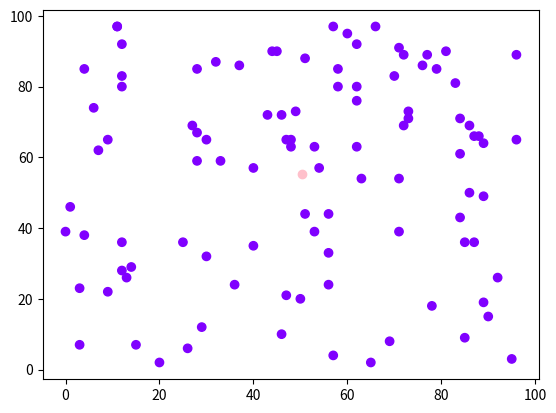
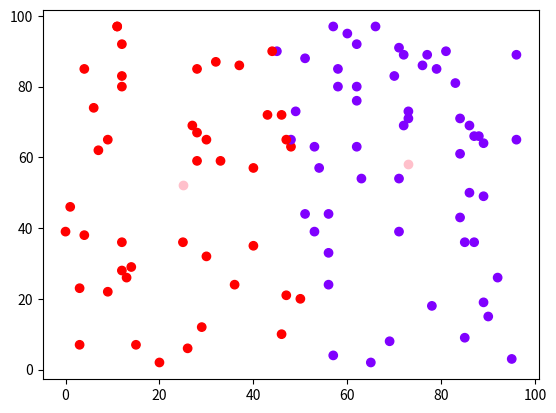
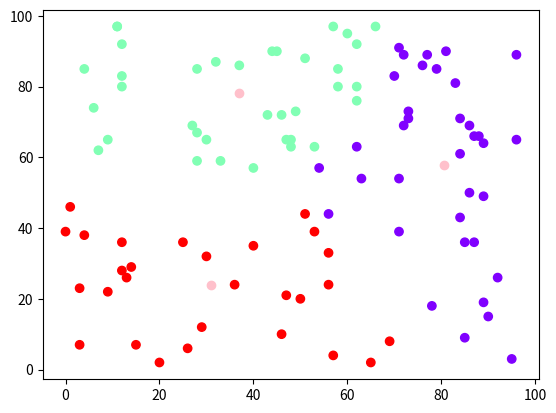
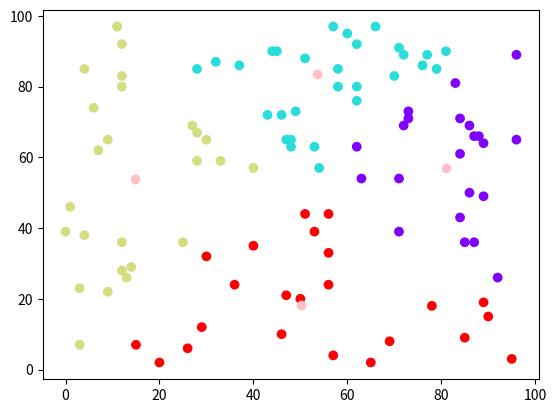
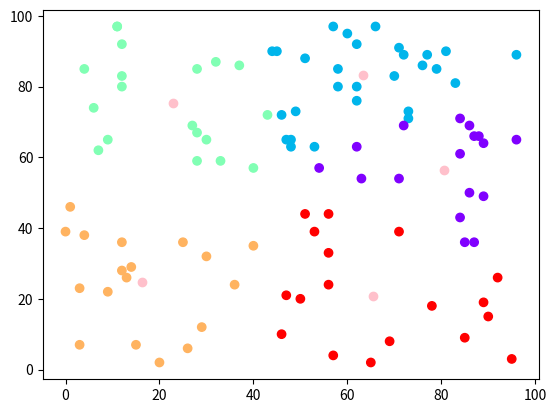
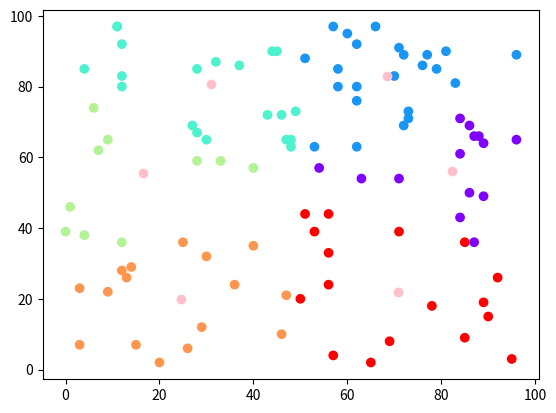
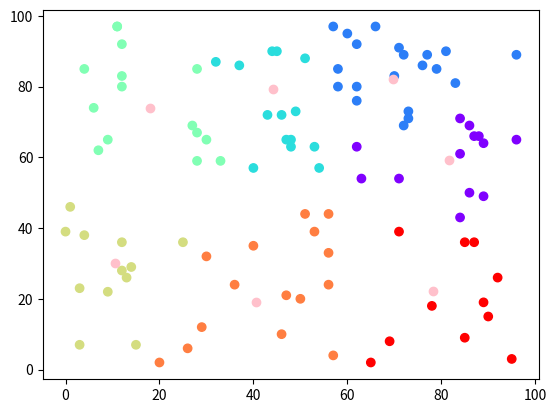
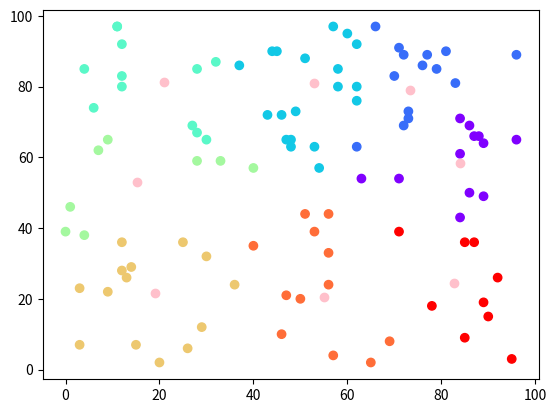
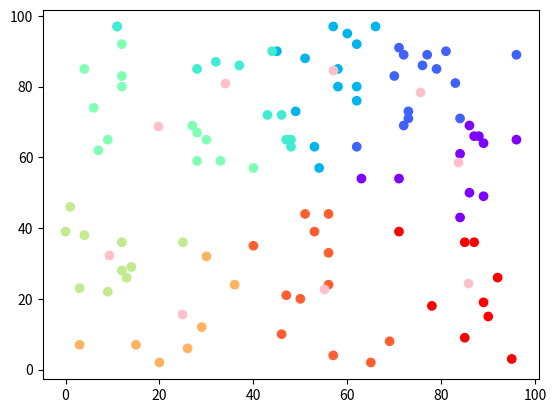

Here is the Python script that generated these plots, in order:
import matplotlib.pyplot as plt
import numpy as np
import matplotlib.cm as cm
import math


class Point:
    def __init__(self, x, y, cluster=-1):
        self.x = x
        self.y = y
        self.cluster = cluster

    def __str__(self):
        return self.x + self.y + self.cluster


def dist(a, b):
    return np.sqrt((a.x - b.x) ** 2 + (a.y - b.y) ** 2)


def rand_points(n):
    points = []
    for i in range(n):
        point = Point(np.random.randint(0, 100), np.random.randint(0, 100))
        points.append(point)
    return points


def centroids(points, k):
    x_centre = np.mean(list(map(lambda p: p.x, points)))
    y_centre = np.mean(list(map(lambda p: p.y, points)))
    center = Point(x_centre, y_centre)
    R = max(map(lambda r: dist(r, center), points))
    centers = []
    for i in range(k):
        x_c = x_centre + R * np.cos(2 * np.pi * i / k)
        y_c = y_centre + R * np.sin(2 * np.pi * i / k)
        centers.append(Point(x_c, y_c, i))
    return centers


def nearest_centroid(points, centroids):
    for p in points:
        min_dist = dist(p, centroids[0])
        p.cluster = 0
        for i in range(len(centroids)):
            temp = dist(p, centroids[i])
            if temp < min_dist:
                min_dist = temp
                p.cluster = centroids[i].cluster


def show_clusters(points, centroids, title=None):
    clusters = set(list(map(lambda p: p.cluster, points)))
    colors = cm.rainbow(np.linspace(0, 1, len(clusters)))
    plt.scatter(
        list(map(lambda p: p.x, points)),
        list(map(lambda p: p.y, points)),
        color=list(map(lambda p: colors[p.cluster], points)),
    )
    plt.scatter(list(map(lambda p: p.x, centroids)), list(map(lambda p: p.y, centroids)), color='pink')
    plt.title(title)
    plt.show()
    plt.close()


def recalc_centroids(points, centers):
    new_centroids = []
    for center in centers:
        y_center = 0
        x_center = 0
        count = 0
        for point in points:
            if (point.cluster == center.cluster):
                y_center += point.y
                x_center += point.x
                count += 1
        # print(center.cluster, x_center, y_center, count)

        new_centroids.append(Point(x_center / count, y_center / count, center.cluster))
    return new_centroids


def centroids_changed(old_centroids, new_centroids):
    old_centroids.sort(key=lambda c: c.cluster)
    new_centroids.sort(key=lambda c: c.cluster)
    # print(old_centroids, new_centroids)
    if (len(old_centroids) != len(new_centroids)):
        return False
    for i in range(len(old_centroids)):
        if (old_centroids[i].x != new_centroids[i].x) or (old_centroids[i].y != new_centroids[i].y):
            return False
    return True


def j_count(points, centroids):
    j_value = 0
    for i in range(len(points)):
        for j in range(len(centroids)):
            if points[i].cluster == centroids[j].cluster:
                j_value += dist(points[i], centroids[j]) ** 2
    return j_value


def k_means_with_k(points, k):
    centers = centroids(points, k)
    nearest_centroid(points, centers)
    new_centroids = recalc_centroids(points, centers)
    while True:
        centers = new_centroids
        new_centroids = recalc_centroids(points, centers)
        nearest_centroid(points, new_centroids)
        show_clusters(points, centers)
        if centroids_changed(centers, new_centroids):
            break
    return centers


def d_count(prev, current, next):
    return abs(current - next) / abs(prev - current)


def cluster_count(points):
    d_m = []
    j_m = []
    k_max = math.sqrt(len(points))
    for i in range(1, int(k_max)):
        j_m.append(j_count(points, k_means_with_k(points, i)))
    for i in range(1, len(j_m) - 1):
        d_m.append(d_count(j_m[i - 1], j_m[i], j_m[i + 1]))
    print(d_m)
    index = d_m.index(min(d_m))
    return index + 1


def k_means(points):
    cluster_amount = cluster_count(points)
    return k_means_with_k(points, cluster_amount)

if __name__ == '__main__':
    points = []
    points = rand_points(100)
    k_means(points)
